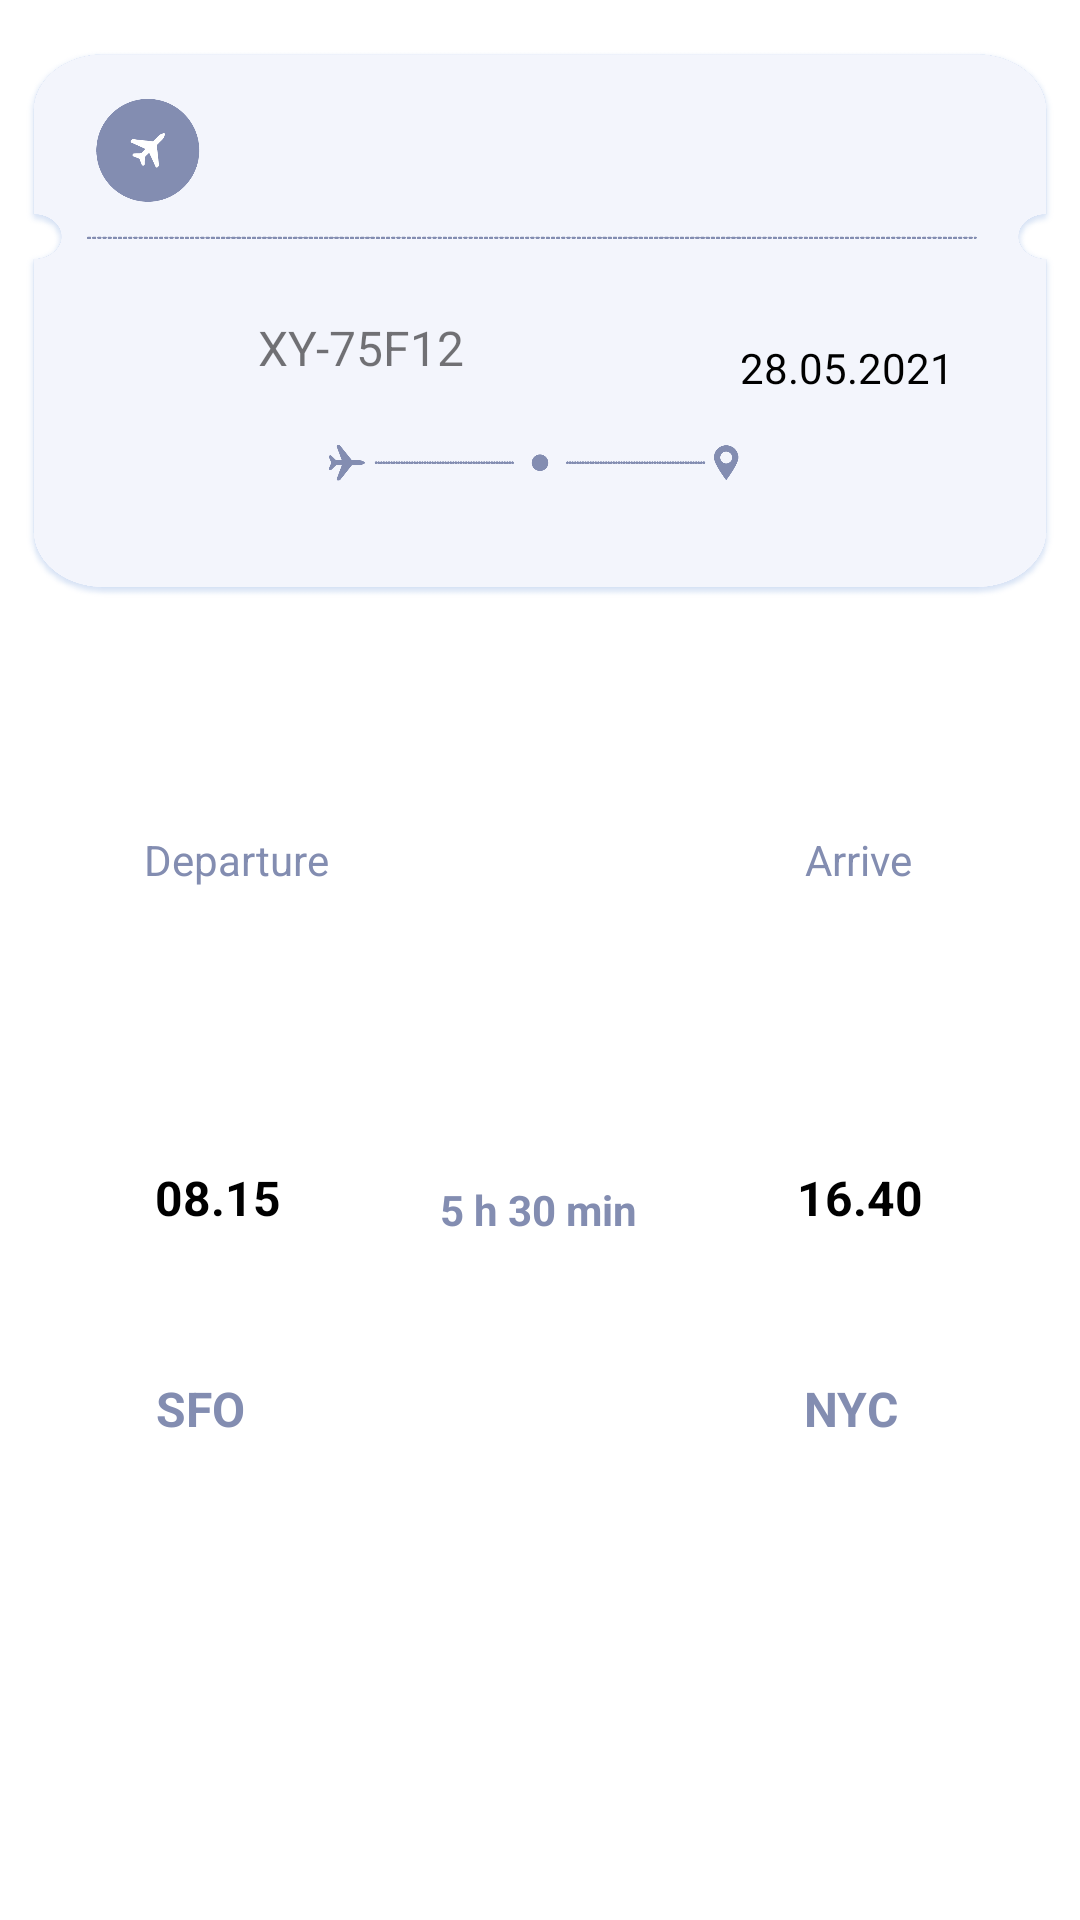

Here is an Android app screen rendered from its layout file. Give the layout XML and the strings, colors and styles it references.
<!-- AndroidManifest.xml: application theme Theme.SkySpy -->
<!-- res/layout/flightcell_view.xml -->
<?xml version="1.0" encoding="utf-8"?>
<androidx.constraintlayout.widget.ConstraintLayout
    xmlns:android="http://schemas.android.com/apk/res/android"
    xmlns:app="http://schemas.android.com/apk/res-auto"
    xmlns:tools="http://schemas.android.com/tools"
    android:layout_width="match_parent"
    android:layout_height="wrap_content">

    <ImageView
        android:id="@+id/imageView3"
        android:layout_width="wrap_content"
        android:layout_height="216dp"
        app:layout_constraintBottom_toBottomOf="parent"
        app:layout_constraintEnd_toEndOf="parent"
        app:layout_constraintHorizontal_bias="0.0"
        app:layout_constraintStart_toStartOf="parent"
        app:layout_constraintTop_toTopOf="parent"
        app:layout_constraintVertical_bias="0.0"
        app:srcCompat="@drawable/cell_bg_2" />

    <TextView
        android:id="@+id/textview_callsign"
        android:layout_width="wrap_content"
        android:layout_height="wrap_content"
        android:text="XY-75F12"
        android:textAlignment="textStart"
        android:textSize="16sp"
        app:layout_constraintBottom_toBottomOf="parent"
        app:layout_constraintEnd_toEndOf="parent"
        app:layout_constraintHorizontal_bias="0.295"
        app:layout_constraintStart_toStartOf="parent"
        app:layout_constraintTop_toTopOf="parent"
        app:layout_constraintVertical_bias="0.17" />

    <TextView
        android:id="@+id/textview_arrival_time"
        android:layout_width="wrap_content"
        android:layout_height="wrap_content"
        android:text="16.40"
        android:textColor="@color/black"
        android:textSize="16sp"
        android:textStyle="bold"
        app:layout_constraintBottom_toBottomOf="parent"
        app:layout_constraintEnd_toEndOf="parent"
        app:layout_constraintHorizontal_bias="0.835"
        app:layout_constraintStart_toStartOf="parent"
        app:layout_constraintTop_toTopOf="parent"
        app:layout_constraintVertical_bias="0.628" />

    <TextView
        android:id="@+id/textview_departure_time"
        android:layout_width="wrap_content"
        android:layout_height="wrap_content"
        android:text="08.15"
        android:textColor="@color/black"
        android:textSize="16sp"
        android:textStyle="bold"
        app:layout_constraintBottom_toBottomOf="parent"
        app:layout_constraintEnd_toEndOf="parent"
        app:layout_constraintHorizontal_bias="0.162"
        app:layout_constraintStart_toStartOf="parent"
        app:layout_constraintTop_toTopOf="parent"
        app:layout_constraintVertical_bias="0.628" />

    <TextView
        android:id="@+id/textview_departure_airport"
        android:layout_width="wrap_content"
        android:layout_height="wrap_content"
        android:text="SFO"
        android:textColor="@color/gray_1"
        android:textSize="16sp"
        android:textStyle="bold"
        app:layout_constraintBottom_toBottomOf="parent"
        app:layout_constraintEnd_toEndOf="parent"
        app:layout_constraintHorizontal_bias="0.157"
        app:layout_constraintStart_toStartOf="parent"
        app:layout_constraintTop_toTopOf="parent"
        app:layout_constraintVertical_bias="0.742" />

    <TextView
        android:id="@+id/textview_arrival_airport"
        android:layout_width="wrap_content"
        android:layout_height="wrap_content"
        android:text="NYC"
        android:textColor="@color/gray_1"
        android:textSize="16sp"
        android:textStyle="bold"
        app:layout_constraintBottom_toBottomOf="parent"
        app:layout_constraintEnd_toEndOf="parent"
        app:layout_constraintHorizontal_bias="0.815"
        app:layout_constraintStart_toStartOf="parent"
        app:layout_constraintTop_toTopOf="parent"
        app:layout_constraintVertical_bias="0.742" />

    <TextView
        android:id="@+id/textview_duration"
        android:layout_width="wrap_content"
        android:layout_height="wrap_content"
        android:text="5 h 30 min"
        android:textAlignment="center"
        android:textColor="@color/gray_1"
        android:textSize="14sp"
        android:textStyle="bold"
        app:layout_constraintBottom_toBottomOf="parent"
        app:layout_constraintEnd_toEndOf="parent"
        app:layout_constraintHorizontal_bias="0.498"
        app:layout_constraintStart_toStartOf="parent"
        app:layout_constraintTop_toTopOf="parent"
        app:layout_constraintVertical_bias="0.634" />

    <TextView
        android:id="@+id/textview_date"
        android:layout_width="wrap_content"
        android:layout_height="wrap_content"
        android:text="28.05.2021"
        android:textAlignment="textEnd"
        android:textColor="@color/black"
        android:textSize="14sp"
        android:textStyle="normal"
        app:layout_constraintBottom_toBottomOf="parent"
        app:layout_constraintEnd_toEndOf="parent"
        app:layout_constraintHorizontal_bias="0.855"
        app:layout_constraintStart_toStartOf="parent"
        app:layout_constraintTop_toTopOf="parent"
        app:layout_constraintVertical_bias="0.182" />

    <TextView
        android:id="@+id/textview_arrive_text"
        android:layout_width="wrap_content"
        android:layout_height="wrap_content"
        android:text="Arrive"
        android:textAlignment="textEnd"
        android:textColor="@color/gray_1"
        android:textSize="14sp"
        android:textStyle="normal"
        app:layout_constraintBottom_toBottomOf="parent"
        app:layout_constraintEnd_toEndOf="parent"
        app:layout_constraintHorizontal_bias="0.826"
        app:layout_constraintStart_toStartOf="parent"
        app:layout_constraintTop_toTopOf="parent"
        app:layout_constraintVertical_bias="0.446" />

    <TextView
        android:id="@+id/textview_arrive_text2"
        android:layout_width="wrap_content"
        android:layout_height="wrap_content"
        android:text="Departure"
        android:textAlignment="textEnd"
        android:textColor="@color/gray_1"
        android:textSize="14sp"
        android:textStyle="normal"
        app:layout_constraintBottom_toBottomOf="parent"
        app:layout_constraintEnd_toEndOf="parent"
        app:layout_constraintHorizontal_bias="0.16"
        app:layout_constraintStart_toStartOf="parent"
        app:layout_constraintTop_toTopOf="parent"
        app:layout_constraintVertical_bias="0.446" />

    <androidx.constraintlayout.widget.Guideline
        android:id="@+id/guideline4"
        android:layout_width="wrap_content"
        android:layout_height="wrap_content"
        android:orientation="horizontal"
        app:layout_constraintGuide_begin="216dp" />

</androidx.constraintlayout.widget.ConstraintLayout>
<!-- resources referenced by this layout -->
<resources>
  <color name="black">#FF000000</color>
  <color name="gray_1">#838DB1</color>
  <!-- drawable cell_bg_2: png bitmap (drawable, 90139 bytes) -->
  <style name="Theme.SkySpy" parent="Theme.MaterialComponents.DayNight.DarkActionBar">
          
          <item name="colorPrimary">@color/purple_500</item>
          <item name="colorPrimaryVariant">@color/purple_700</item>
          <item name="colorOnPrimary">@color/white</item>
          
          <item name="colorSecondary">@color/teal_200</item>
          <item name="colorSecondaryVariant">@color/teal_700</item>
          <item name="colorOnSecondary">@color/black</item>
          
          <item name="android:statusBarColor" tools:targetApi="l">?attr/colorPrimaryVariant</item>
          
      </style>
  <color name="purple_500">#FF6200EE</color>
  <color name="purple_700">#FF3700B3</color>
  <color name="white">#FFFFFFFF</color>
  <color name="teal_200">#D1CB87</color>
  <color name="teal_700">#656843</color>
</resources>
